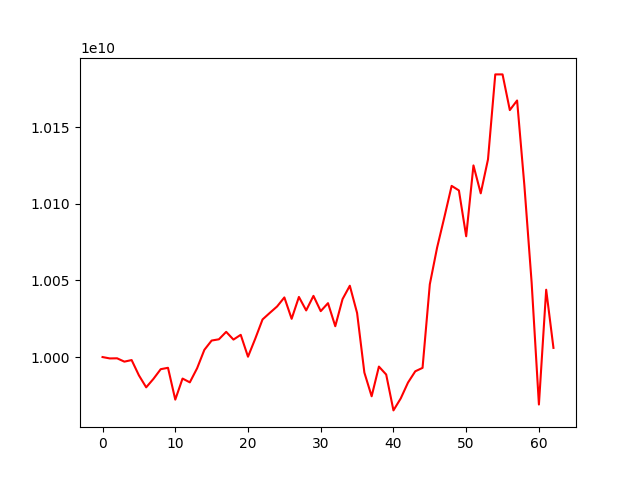

Data behind this chart, as committed beside it:
account_value, date, daily_return
10000000000, 2022-01-10, 
9999105690, 2022-01-11, -8.943098053681986e-05
9999191884, 2022-01-12, 8.620197246678174e-06
9997010314, 2022-01-13, -0.0002182
9998036806, 2022-01-14, 0.0001027
9988057729, 2022-01-17, -0.0009981
9980243936, 2022-01-18, -0.0007823
9985768615, 2022-01-19, 0.0005536
9992091555, 2022-01-20, 0.0006332
9992988430, 2022-01-21, 8.975845331749e-05
9972220957, 2022-01-24, -0.002078
9985969332, 2022-01-25, 0.001379
9983495476, 2022-01-26, -0.0002477
9992663175, 2022-01-27, 0.0009183
10004715959, 2022-01-28, 0.001206
10010782963, 2022-02-07, 0.0006064
10011594796, 2022-02-08, 8.10958331234346e-05
10016448895, 2022-02-09, 0.0004848
10011406070, 2022-02-10, -0.0005035
10014519079, 2022-02-11, 0.0003109
10000224442, 2022-02-14, -0.001427
10012027478, 2022-02-15, 0.00118
10024548349, 2022-02-16, 0.001251
10028841536, 2022-02-17, 0.0004283
10033017330, 2022-02-18, 0.0004164
10038919411, 2022-02-21, 0.0005883
10024968502, 2022-02-22, -0.00139
10039241687, 2022-02-23, 0.001424
10030437729, 2022-02-24, -0.000877
10039937440, 2022-02-25, 0.0009471
10029971712, 2022-02-28, -0.0009926
10035179964, 2022-03-01, 0.0005193
10020125013, 2022-03-02, -0.0015
10037813424, 2022-03-03, 0.001765
10046555695, 2022-03-04, 0.0008709
10028751494, 2022-03-07, -0.001772
9989888812, 2022-03-08, -0.003875
9974407577, 2022-03-09, -0.00155
9993785381, 2022-03-10, 0.001943
9988596518, 2022-03-11, -0.0005192
9965187957, 2022-03-14, -0.002344
9973000828, 2022-03-15, 0.000784
9983352780, 2022-03-16, 0.001038
9990707997, 2022-03-17, 0.0007367
9992945341, 2022-03-18, 0.0002239
10047507052, 2022-03-21, 0.00546
10071416409, 2022-03-22, 0.00238
10091285764, 2022-03-23, 0.001973
10111725125, 2022-03-24, 0.002025
10108755589, 2022-03-25, -0.0002937
10078839729, 2022-03-28, -0.002959
10125093978, 2022-03-29, 0.004589
10106859273, 2022-03-30, -0.001801
10129042567, 2022-03-31, 0.002195
10184480909, 2022-04-01, 0.005473
10184483983, 2022-04-04, 3.018401120158387e-07
10161190172, 2022-04-05, -0.002287
10167463533, 2022-04-06, 0.0006174
10112115123, 2022-04-07, -0.005444
10048580823, 2022-04-08, -0.006283
... 3 more rows
